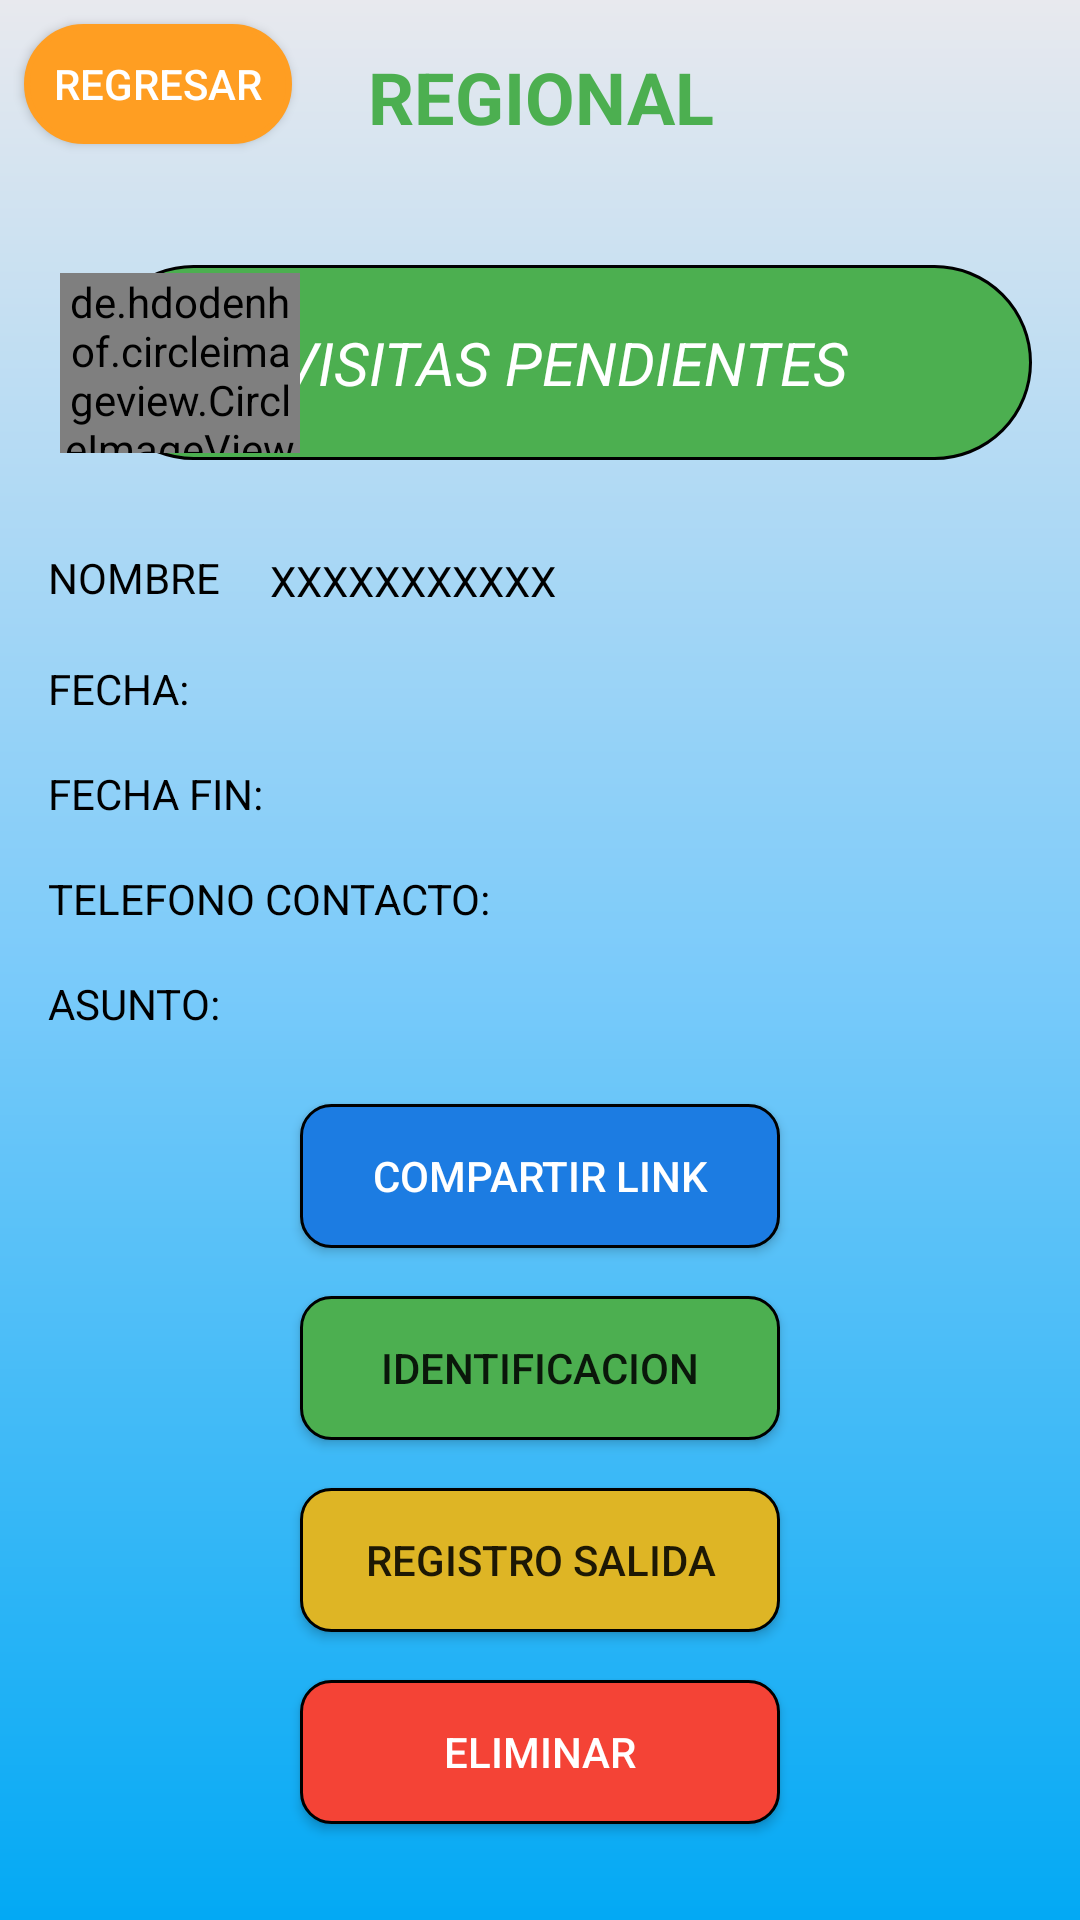

Produce the Android XML layout that renders to this screen, including the resource entries it uses.
<!-- AndroidManifest.xml: activity theme Theme.HeyVisitas.NoActionBar -->
<!-- res/layout/activity_pending_visits_detail.xml -->
<?xml version="1.0" encoding="utf-8"?>
<androidx.constraintlayout.widget.ConstraintLayout xmlns:android="http://schemas.android.com/apk/res/android"
    xmlns:app="http://schemas.android.com/apk/res-auto"
    xmlns:tools="http://schemas.android.com/tools"
    android:layout_width="match_parent"
    android:layout_height="match_parent"
    android:background="@drawable/gradient_drawable"
    tools:context=".PendingVisitsDetailActivity">

    <androidx.appcompat.widget.AppCompatButton
        android:id="@+id/btnBack"
        android:layout_width="wrap_content"
        android:layout_height="40dp"
        android:layout_marginLeft="8dp"
        android:layout_marginTop="8dp"
        android:background="@drawable/border_radius_orange"
        android:text="REGRESAR"
        android:textColor="@color/white"
        app:layout_constraintLeft_toLeftOf="parent"
        app:layout_constraintTop_toTopOf="parent" />

    <TextView
        android:id="@+id/tvHeybanco"
        android:layout_width="wrap_content"
        android:layout_height="wrap_content"
        android:gravity="center"
        android:padding="16dp"
        android:text="REGIONAL"
        android:textColor="@color/label_visitas_regional"
        android:textSize="24sp"
        android:textStyle="normal|bold"
        app:layout_constraintLeft_toLeftOf="parent"
        app:layout_constraintRight_toRightOf="parent"
        app:layout_constraintTop_toTopOf="parent" />

    <TextView
        android:id="@+id/tvVisit"
        android:layout_width="0dp"
        android:layout_height="65dp"
        android:layout_marginLeft="32dp"
        android:layout_marginTop="24dp"
        android:layout_marginRight="16dp"
        android:background="@drawable/home_border_radius"
        android:gravity="center_horizontal|center_vertical"
        android:padding="16dp"
        android:text="VISITAS PENDIENTES"
        android:textColor="@color/white"
        android:textSize="20sp"
        android:textStyle="italic"
        app:layout_constraintLeft_toLeftOf="parent"
        app:layout_constraintRight_toRightOf="parent"
        app:layout_constraintTop_toBottomOf="@+id/tvHeybanco" />

    <de.hdodenhof.circleimageview.CircleImageView
        android:id="@+id/ivCircle"
        android:layout_width="80dp"
        android:layout_height="60dp"
        android:layout_marginLeft="20dp"
        android:src="@mipmap/visitas_img"
        app:layout_constraintBottom_toBottomOf="@+id/tvVisit"
        app:layout_constraintLeft_toLeftOf="parent"
        app:layout_constraintTop_toTopOf="@+id/tvVisit" />

    <TextView
        android:id="@+id/lblNombre"
        android:layout_width="58dp"
        android:layout_height="21dp"
        android:layout_marginStart="16dp"
        android:layout_marginTop="32dp"
        android:text="NOMBRE:"
        android:textColor="@color/black"
        app:layout_constraintStart_toStartOf="parent"
        app:layout_constraintTop_toBottomOf="@+id/ivCircle" />

    <TextView
        android:id="@+id/txtNombre"
        android:layout_width="0dp"
        android:layout_height="wrap_content"
        android:layout_marginStart="16dp"
        android:layout_marginEnd="16dp"
        android:text="XXXXXXXXXXX"
        android:textColor="@color/black"
        app:layout_constraintBottom_toBottomOf="@+id/lblNombre"
        app:layout_constraintEnd_toEndOf="parent"
        app:layout_constraintStart_toEndOf="@+id/lblNombre"
        app:layout_constraintTop_toTopOf="@+id/lblNombre" />

    <TextView
        android:id="@+id/lblFecha"
        android:layout_width="wrap_content"
        android:layout_height="wrap_content"
        android:layout_marginStart="16dp"
        android:layout_marginTop="16dp"
        android:text="FECHA:"
        android:textColor="@color/black"
        app:layout_constraintStart_toStartOf="parent"
        app:layout_constraintTop_toBottomOf="@+id/lblNombre" />

    <TextView
        android:id="@+id/txtFecha"
        android:layout_width="0dp"
        android:layout_height="wrap_content"
        android:layout_marginStart="16dp"
        android:layout_marginEnd="16dp"
        android:text=""
        android:textColor="@color/black"
        app:layout_constraintBottom_toBottomOf="@+id/lblFecha"
        app:layout_constraintEnd_toEndOf="parent"
        app:layout_constraintStart_toEndOf="@+id/lblFecha"
        app:layout_constraintTop_toTopOf="@+id/lblFecha" />

    <TextView
        android:id="@+id/textView8"
        android:layout_width="wrap_content"
        android:layout_height="wrap_content"
        android:layout_marginStart="16dp"
        android:layout_marginTop="16dp"
        android:text="FECHA FIN:"
        android:textColor="@color/black"
        app:layout_constraintStart_toStartOf="parent"
        app:layout_constraintTop_toBottomOf="@+id/lblFecha" />

    <TextView
        android:id="@+id/txtFechaFin"
        android:layout_width="0dp"
        android:layout_height="wrap_content"
        android:layout_marginStart="16dp"
        android:layout_marginEnd="16dp"
        android:text=""
        android:textColor="@color/black"
        app:layout_constraintBottom_toBottomOf="@+id/textView8"
        app:layout_constraintEnd_toEndOf="parent"
        app:layout_constraintStart_toEndOf="@+id/textView8"
        app:layout_constraintTop_toTopOf="@+id/textView8" />

    <TextView
        android:id="@+id/textView12"
        android:layout_width="wrap_content"
        android:layout_height="wrap_content"
        android:layout_marginStart="16dp"
        android:layout_marginTop="16dp"
        android:text="TELEFONO CONTACTO:"
        android:textColor="@color/black"
        app:layout_constraintStart_toStartOf="parent"
        app:layout_constraintTop_toBottomOf="@+id/textView8" />

    <TextView
        android:id="@+id/txtTelefono"
        android:layout_width="0dp"
        android:layout_height="wrap_content"
        android:layout_marginStart="8dp"
        android:text=""
        android:textColor="@color/black"
        app:layout_constraintBottom_toBottomOf="@+id/textView12"
        app:layout_constraintEnd_toEndOf="parent"
        app:layout_constraintStart_toEndOf="@+id/textView12"
        app:layout_constraintTop_toTopOf="@+id/textView12" />

    <TextView
        android:id="@+id/textView14"
        android:layout_width="wrap_content"
        android:layout_height="wrap_content"
        android:layout_marginStart="16dp"
        android:layout_marginTop="16dp"
        android:text="ASUNTO:"
        android:textColor="@color/black"
        app:layout_constraintStart_toStartOf="parent"
        app:layout_constraintTop_toBottomOf="@+id/textView12" />

    <TextView
        android:id="@+id/txtAsunto"
        android:layout_width="0dp"
        android:layout_height="wrap_content"
        android:layout_marginStart="16dp"
        android:layout_marginEnd="16dp"
        android:textColor="@color/black"
        app:layout_constraintBottom_toBottomOf="@+id/textView14"
        app:layout_constraintEnd_toEndOf="parent"
        app:layout_constraintStart_toEndOf="@+id/textView14"
        app:layout_constraintTop_toTopOf="@+id/textView14" />

    <androidx.appcompat.widget.AppCompatButton
        android:id="@+id/btnEliminar"
        android:layout_width="0dp"
        android:layout_height="wrap_content"
        android:layout_marginStart="100dp"
        android:layout_marginEnd="100dp"
        android:layout_marginBottom="32dp"
        android:background="@drawable/border_red"
        android:text="ELIMINAR"
        android:textColor="@color/white"
        app:layout_constraintBottom_toBottomOf="parent"
        app:layout_constraintEnd_toEndOf="parent"
        app:layout_constraintStart_toStartOf="parent" />

    <androidx.appcompat.widget.AppCompatButton
        android:id="@+id/btnRegistro"
        android:layout_width="0dp"
        android:layout_height="wrap_content"
        android:layout_marginStart="100dp"
        android:layout_marginEnd="100dp"
        android:layout_marginBottom="16dp"
        android:background="@drawable/border_orange"
        android:text="REGISTRO SALIDA"
        app:layout_constraintBottom_toTopOf="@+id/btnEliminar"
        app:layout_constraintEnd_toEndOf="parent"
        app:layout_constraintStart_toStartOf="parent" />

    <androidx.appcompat.widget.AppCompatButton
        android:id="@+id/btnId"
        android:layout_width="0dp"
        android:layout_height="wrap_content"
        android:layout_marginStart="100dp"
        android:layout_marginEnd="100dp"
        android:layout_marginBottom="16dp"
        android:background="@drawable/border_green"
        android:text="IDENTIFICACION"
        app:layout_constraintBottom_toTopOf="@+id/btnRegistro"
        app:layout_constraintEnd_toEndOf="parent"
        app:layout_constraintHorizontal_bias="0.0"
        app:layout_constraintStart_toStartOf="parent" />

    <androidx.appcompat.widget.AppCompatButton
        android:id="@+id/btnCompartirQrDetail"
        android:layout_width="0dp"
        android:layout_height="wrap_content"
        android:layout_marginStart="100dp"
        android:layout_marginEnd="100dp"
        android:layout_marginBottom="16dp"
        android:background="@drawable/border_blue"
        android:text="COMPARTIR LINK"
        android:textColor="@color/white"
        app:layout_constraintBottom_toTopOf="@+id/btnId"
        app:layout_constraintEnd_toEndOf="parent"
        app:layout_constraintStart_toStartOf="parent" />

</androidx.constraintlayout.widget.ConstraintLayout>
<!-- resources referenced by this layout -->
<resources>
  <color name="black">#FF000000</color>
  <color name="label_visitas_regional">#4caf50</color>
  <color name="white">#FFFFFFFF</color>
  <!-- drawable border_blue (drawable) -->
  <?xml version="1.0" encoding="utf-8"?>
  <shape xmlns:android="http://schemas.android.com/apk/res/android" android:shape="rectangle">
      <solid android:color="@color/button_blue"/>
  
      <stroke android:width="1dp"
          android:color="@color/black" />
  
      <padding android:left="1dp"
          android:top="1dp"
          android:right="1dp"
          android:bottom="1dp"/>
  
      <corners android:radius="30px"/>
  </shape>
  <!-- drawable border_green (drawable) -->
  <?xml version="1.0" encoding="utf-8"?>
  <shape xmlns:android="http://schemas.android.com/apk/res/android" android:shape="rectangle">
      <solid android:color="#4CAF50"/>
  
      <stroke android:width="1dp"
          android:color="@color/black" />
  
      <padding android:left="1dp"
          android:top="1dp"
          android:right="1dp"
          android:bottom="1dp"/>
  
      <corners android:radius="30px"/>
  </shape>
  <!-- drawable border_orange (drawable) -->
  <?xml version="1.0" encoding="utf-8"?>
  <shape xmlns:android="http://schemas.android.com/apk/res/android" android:shape="rectangle">
      <solid android:color="#deb525"/>
  
      <stroke android:width="1dp"
          android:color="@color/black" />
  
      <padding android:left="1dp"
          android:top="1dp"
          android:right="1dp"
          android:bottom="1dp"/>
  
      <corners android:radius="30px"/>
  </shape>
  <!-- drawable border_radius_orange (drawable) -->
  <?xml version="1.0" encoding="utf-8"?>
  <shape xmlns:android="http://schemas.android.com/apk/res/android" android:shape="rectangle">
      <solid android:color="#ff9e22"/>
  
      <stroke android:width="2dp"
          android:color="#ff9e22" />
  
      <padding android:left="10dp"
          android:top="10dp"
          android:right="10dp"
          android:bottom="10dp"/>
  
      <corners android:radius="150px"/>
  </shape>
  <!-- drawable border_red (drawable) -->
  <?xml version="1.0" encoding="utf-8"?>
  <shape xmlns:android="http://schemas.android.com/apk/res/android" android:shape="rectangle">
      <solid android:color="#F44336"/>
  
      <stroke android:width="1dp"
          android:color="#000000" />
  
      <padding android:left="1dp"
          android:top="1dp"
          android:right="1dp"
          android:bottom="1dp"/>
  
      <corners android:radius="30px"/>
  </shape>
  <!-- drawable gradient_drawable (drawable) -->
  <?xml version = "1.0" encoding = "utf-8" ?>
  <shape
      android:shape = "rectangle"
      xmlns:android = "http://schemas.android.com/apk/res/android" >
  
      <gradient
          android:startColor = "#03a9f4"
          android:centerColor ="#7CCBfa"
          android:endColor =  "#E8E9EE"
          android:angle = "90"
          android:type = "linear" />
  </shape>
  <!-- drawable home_border_radius (drawable) -->
  <?xml version="1.0" encoding="utf-8"?>
  <shape xmlns:android="http://schemas.android.com/apk/res/android" android:shape="rectangle">
      <solid android:color="@color/button_green"/>
  
      <stroke android:width="1dp"
          android:color="@color/black" />
  
      <padding android:left="10dp"
          android:top="10dp"
          android:right="10dp"
          android:bottom="10dp"/>
  
      <corners android:radius="150px"/>
  </shape>
  <!-- mipmap visitas_img: png bitmap (mipmap-hdpi, 47103 bytes) -->
  <style name="Theme.HeyVisitas.NoActionBar">
          <item name="windowActionBar">false</item>
          <item name="windowNoTitle">true</item>
      </style>
  <color name="button_blue">#1c7ce2</color>
  <color name="button_green">#4caf50</color>
</resources>
